Run: headless pygame with SDL's dummy video driver; simulated clock (each Clock.tick advances the game by its frame time, no real sleeping); random seed 0; keys injected as events and as key.get_pressed() state; no mouse input.
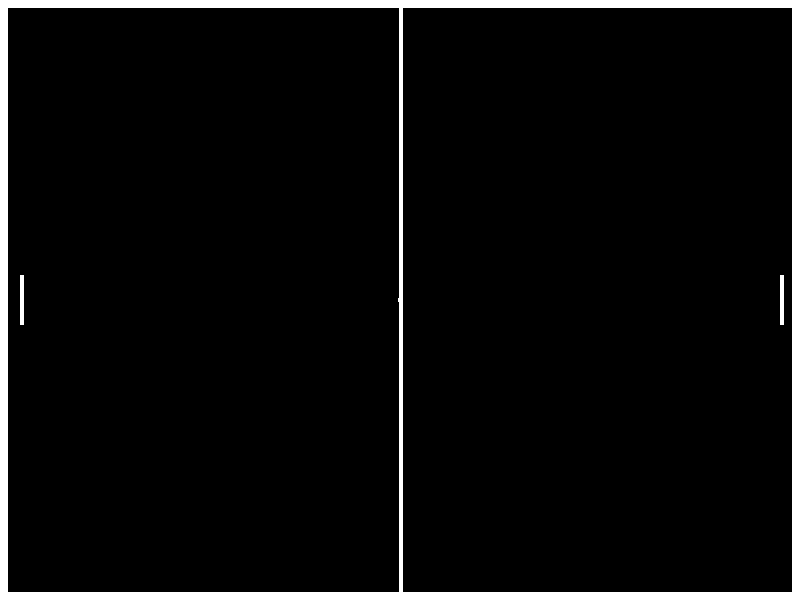
Frame 1 of 4 · flips 1–60 · no input
Frame 2 of 4 · flips 61–180 · tapped SPACE, RETURN · held RIGHT (→), D · screen unchanged from frame 1, image omitted
Frame 3 of 4 · flips 181–300 · held DOWN (↓), S · screen unchanged from frame 2, image omitted
Frame 4 of 4 · flips 301–420 · held LEFT (←), A, UP (↑), W · screen unchanged from frame 3, image omitted

The pygame program that drew these frames:

import sys
import pygame

pygame.init()

WINDOW_WIDTH = 800
WINDOW_HEIGHT = 600

HALF_WINDOW_WIDTH = WINDOW_WIDTH // 2
HALF_WINDOW_HEIGHT = WINDOW_HEIGHT // 2

LINE_THICKNESS = 4

BLACK = (0, 0, 0)
WHITE = (255, 255, 255)

PADDLE_SIZE = 50
PADDLE_OFFSET = 20

FPS = 60
FPS_CLOCK = pygame.time.Clock()

DISPLAY_SURF = pygame.display.set_mode((WINDOW_WIDTH, WINDOW_HEIGHT))


def draw_arena():
    DISPLAY_SURF.fill(BLACK)
    mid_top = (HALF_WINDOW_WIDTH, 0)
    mid_bottom = (HALF_WINDOW_WIDTH, WINDOW_HEIGHT)
    pygame.draw.rect(DISPLAY_SURF, WHITE, ((0, 0), (WINDOW_WIDTH, WINDOW_HEIGHT)), LINE_THICKNESS*2)
    pygame.draw.line(
        DISPLAY_SURF,
        WHITE,
        mid_top,
        mid_bottom,
        LINE_THICKNESS
    )


def draw_paddle(paddle_rect):
    # Stops paddle moving too low
    if paddle_rect.bottom > WINDOW_HEIGHT - LINE_THICKNESS:
        paddle_rect.bottom = WINDOW_HEIGHT - LINE_THICKNESS

    # Stops paddle moving too high
    elif paddle_rect.top < LINE_THICKNESS:
        paddle_rect.top = LINE_THICKNESS

    # Draws paddle
    pygame.draw.rect(DISPLAY_SURF, WHITE, paddle_rect)


def draw_ball(ball_rect):
    pygame.draw.rect(DISPLAY_SURF, WHITE, ball_rect)


player_one_pos = player_two_pos = (WINDOW_HEIGHT - PADDLE_SIZE) // 2
player_one = pygame.Rect(PADDLE_OFFSET, player_one_pos, LINE_THICKNESS, PADDLE_SIZE)
player_two = pygame.Rect(WINDOW_WIDTH-PADDLE_OFFSET, player_two_pos, LINE_THICKNESS, PADDLE_SIZE)

ball_x = (WINDOW_WIDTH // 2) - (LINE_THICKNESS // 2)
ball_y = (WINDOW_HEIGHT // 2) - (LINE_THICKNESS // 2)
ball = pygame.Rect(ball_x, ball_y, LINE_THICKNESS, LINE_THICKNESS)


draw_arena()
draw_paddle(player_one)
draw_paddle(player_two)
draw_ball(ball)


while True:
    for event in pygame.event.get():
        if event.type == pygame.QUIT:
            pygame.quit()
            sys.exit()

    draw_arena()
    draw_paddle(player_one)
    draw_paddle(player_two)
    draw_ball(ball)

    pygame.display.update()
    FPS_CLOCK.tick(FPS)
